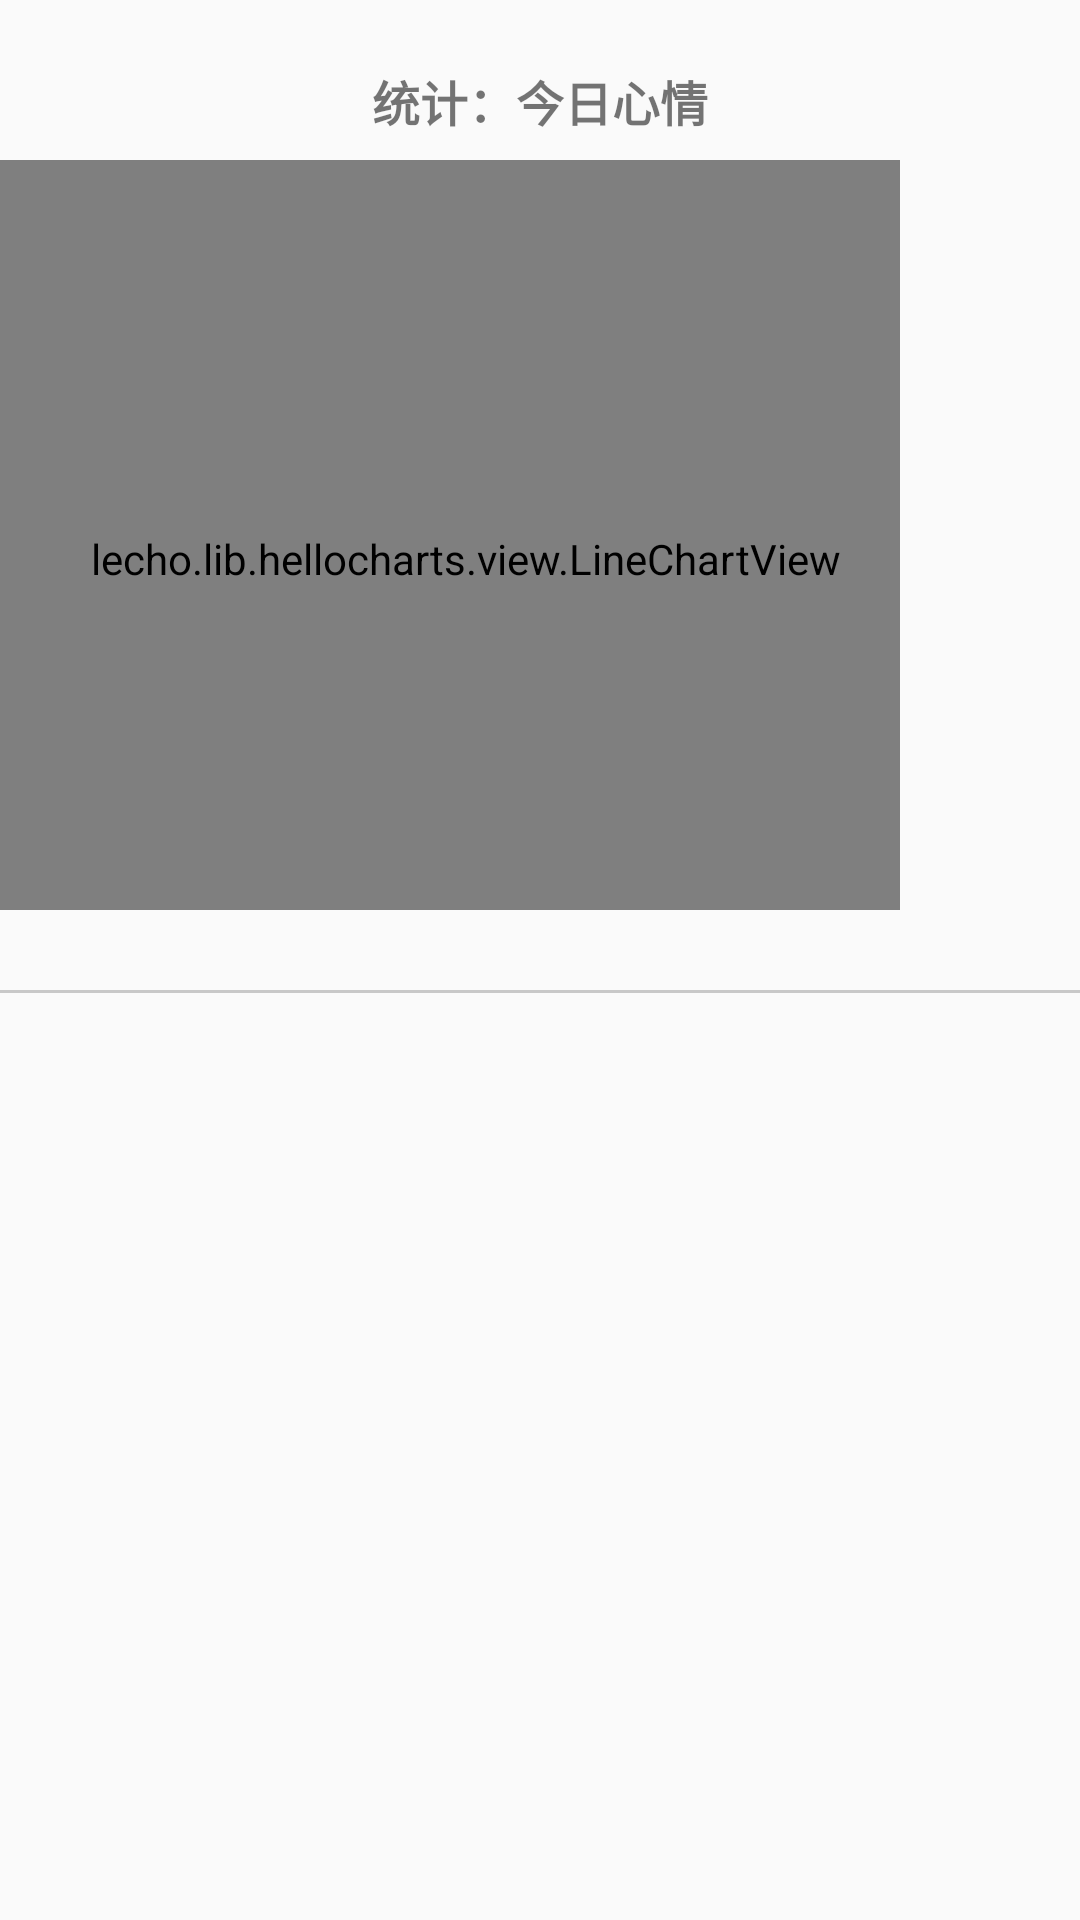

Write the Android layout XML for this screen, with the resource values it uses.
<!-- AndroidManifest.xml: application theme AppTheme -->
<!-- res/layout/sta_chart_line_item.xml -->
<?xml version="1.0" encoding="utf-8"?>
<RelativeLayout xmlns:android="http://schemas.android.com/apk/res/android"
    xmlns:card_view="http://schemas.android.com/apk/res-auto"
    android:layout_width="match_parent"
    android:layout_height="wrap_content"
    >


    <View

        android:id="@+id/view"
        android:layout_width="match_parent"
        android:layout_height="1dp"
        android:layout_marginTop="330dp"
        android:background="@color/colorGray" />

    <RelativeLayout
        android:layout_width="match_parent"
        android:layout_height="wrap_content"
        android:layout_marginTop="14dp">

        <TextView
            android:id="@+id/chart_line_title"
            android:layout_width="wrap_content"
            android:layout_height="wrap_content"
            android:layout_alignParentTop="true"
            android:layout_centerHorizontal="true"
            android:layout_centerVertical="false"
            android:layout_margin="8dp"
            android:text="统计：今日心情"
            android:textSize="16sp"
            android:textStyle="bold" />

        

        <lecho.lib.hellocharts.view.LineChartView
            android:id="@+id/line_chart"
            android:layout_width="wrap_content"
            android:layout_height="250dp"
            android:layout_below="@+id/chart_line_title"
            android:paddingLeft="30dp"
            android:paddingRight="20dp"
            android:paddingStart="30dp"
            android:paddingTop="16dp" />


    </RelativeLayout>

</RelativeLayout>
<!-- resources referenced by this layout -->
<resources>
  <color name="colorGray">#c8c8c8</color>
  <style name="AppTheme" parent="Theme.AppCompat.Light.DarkActionBar">
          
          <item name="colorPrimary">@color/colorPrimary</item>
          <item name="colorPrimaryDark">@color/colorPrimaryDark</item>
          <item name="colorAccent">@color/colorAccent</item>
  
          <item name="windowActionBar">false</item>
          <item name="windowNoTitle">true</item>
      </style>
  <color name="colorPrimary">#F44336</color>
  <color name="colorPrimaryDark">#D32F2F</color>
  <color name="colorAccent">#FF5252</color>
</resources>
